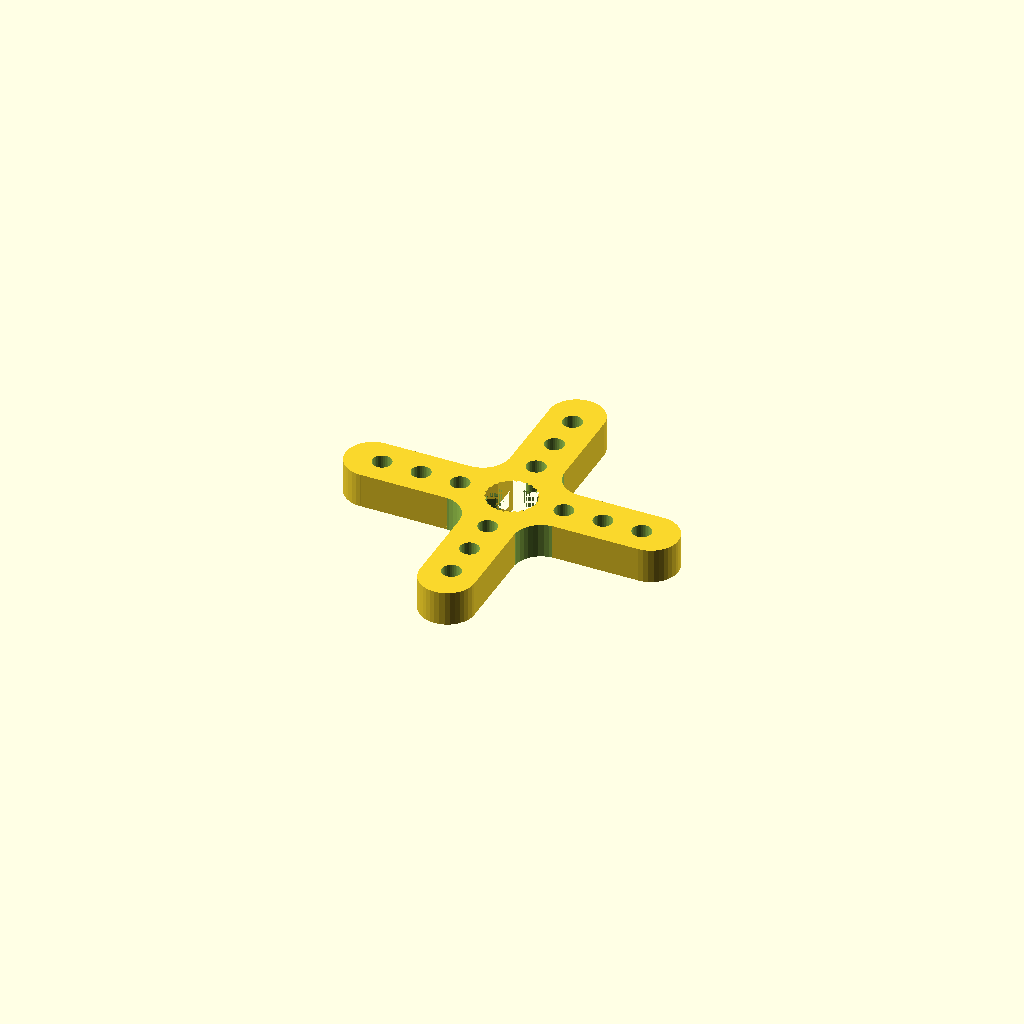
Cell 1 — every parameter at its default value.
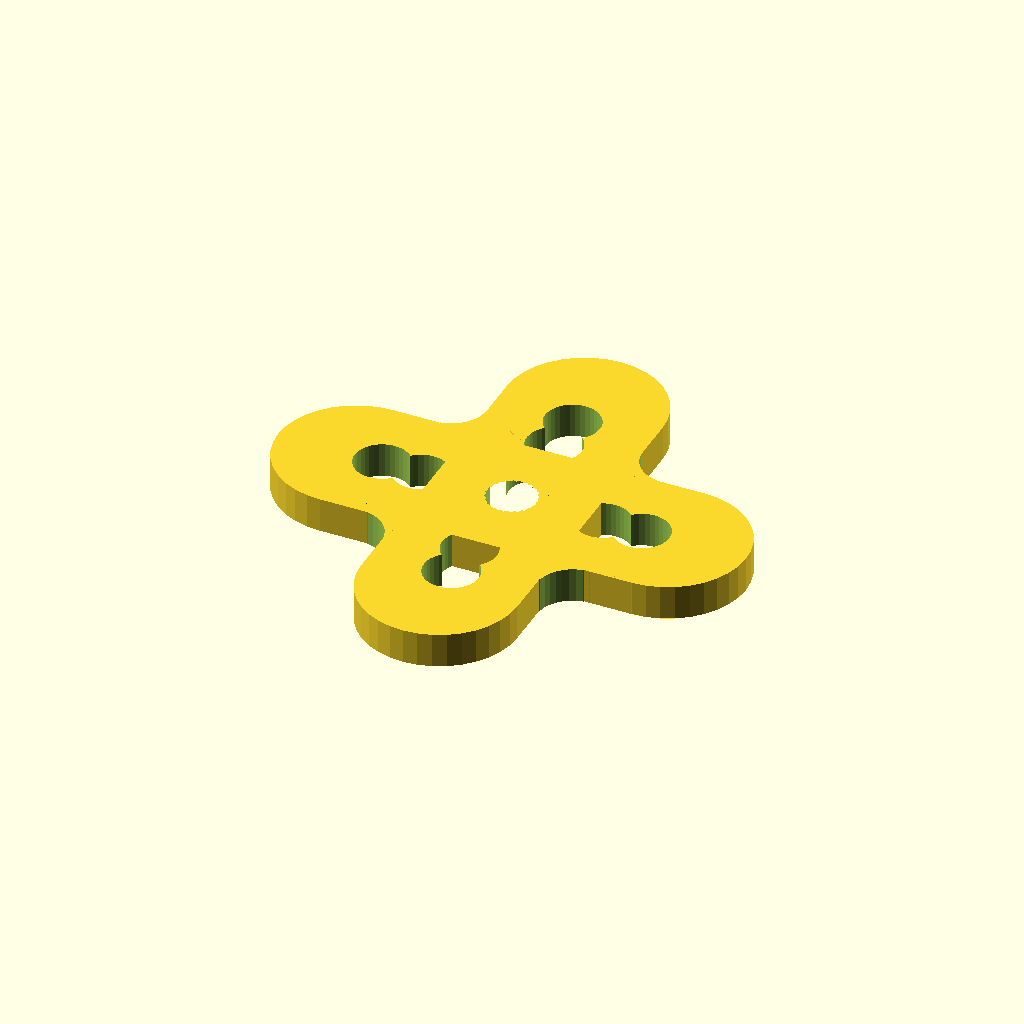
Cell 2: the same model with HoleSize = 6.
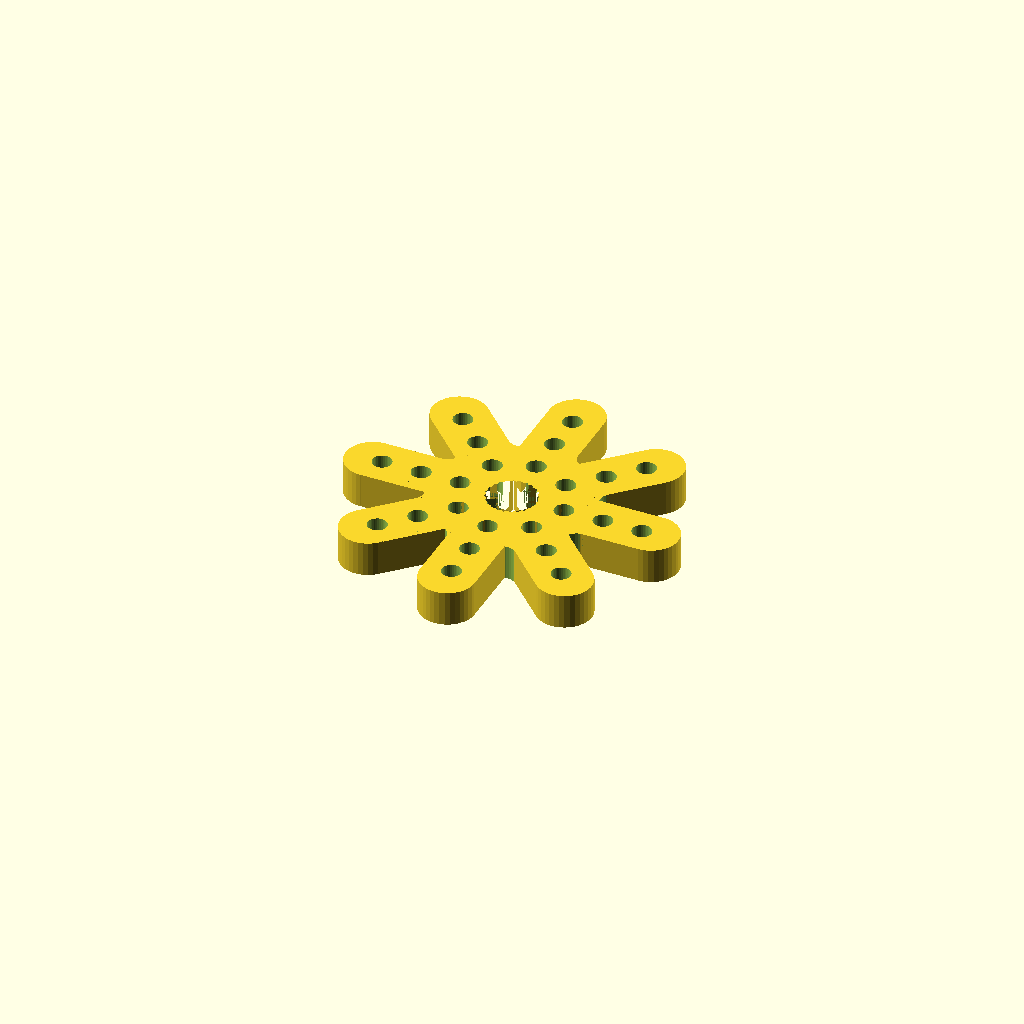
Cell 3: the same model with ArmNumber = 8.
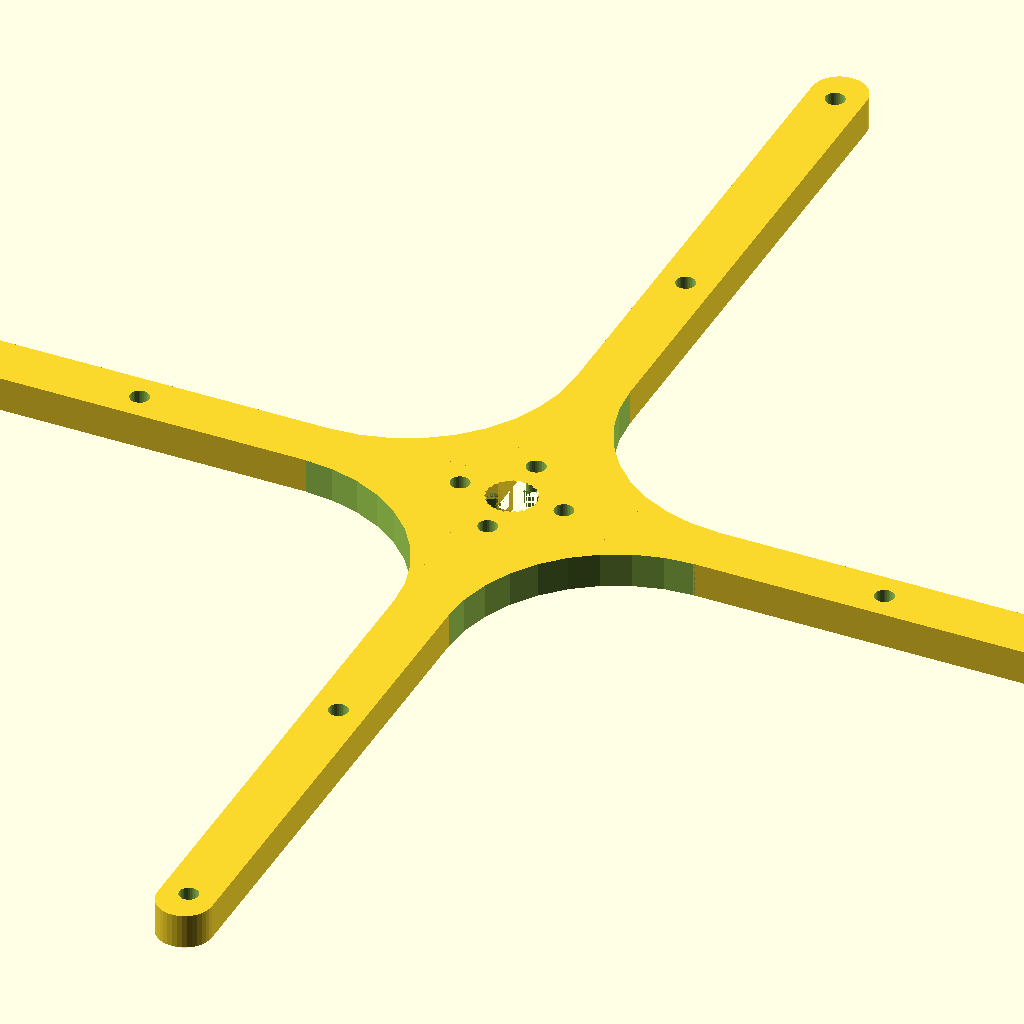
Cell 4: MaximumRadius = 80 (everything else at default).
One fixed orthographic camera (rotation 55°, 0°, 25°; colour scheme Cornfield) for every cell.
The OpenSCAD source (scadFiles/1762228/2800802.scad):
/*----------------------------------------------------------------------------*/

/*  Standard Servo Motor Horn

*/

/*  Eric Lindholm                                                     

*/

/*  7 September 2016                                                                  */

/*  License: Creative Commons - Attribution - Non-Commercial                  */

/*----------------------------------------------------------------------------*/



// preview[view:south east, tilt:top diagonal]



// The size of the screw hole requested. Not the size of the servo shaft (mm).

HoleSize=2.1; // [1.0:0.1:6]

// How many arms (horns) there are.

ArmNumber=4; // [1:1:8]

// The distance from the first hole to the center of the shaft (mm).

MinimumRadius=6; // [6.0:0.1:75.0]

// The distance from the last hole to the center of the shaft (mm).

MaximumRadius=15; // [6.1:0.1:80.0]

// The number of holes PER ARM.

HolesPerArm=3; // [1:1:10]

// The total thickness of the horn (mm).

Thickness=4; // [2.0:0.1:8.0]



/* [Hidden] */

// This number controls the number of segments in a circle. I like using 36, but this can totally be changed if you like large STLs.

$fn=36;

// Degrees between arms

dgamma=360/ArmNumber;



difference() {

	// Positive shapes

	union() {

		// central cylinder

		cylinder(r=4.5,h=Thickness);

	// The arms

		for(n=[0:ArmNumber]) {

			arm(dgamma*n);

		}

	}

	// Negative shapes

	// For the shaft hole, the process can be speeded up immensely

	// by using a cylinder instead of the module I created for the star

	// But if you have a 3D printer that can handle the detail, go for it

	union() {

		// screwhole

		cylinder(r=1.5,h=Thickness*3,center=true);

		// shaft hole

		translate([0,0,Thickness/4])

			servoHole();

			//cylinder(r1=3.0,r2=3.1,h=Thickness+1);

	}

}



// The arm module

module arm(gamma) {

	// The offset for the rectangle

	centerArm=(4.5+MaximumRadius)/2;

	// The length of the rectangle

	armLength=(MaximumRadius-4.5)+HoleSize;

	//holeDelta=1;

	//if(HolesPerArm!=0)	

	// The distance between holes on the arm

	holeDelta=(MaximumRadius-MinimumRadius)/(HolesPerArm-1);

	// The radius of the smoothed corner between arms

	cornerR=armLength/ArmNumber;

	// We rotate the arm by the specified angle

	rotate(gamma,[0,0,1]) {

		difference() {

			// Positive shapes

			union() {

				// Primary rectangle

				translate([0,centerArm-HoleSize/2,Thickness/2])

					cube([HoleSize*3,armLength+HoleSize,Thickness],center=true);

				// Rounded end of arm

				translate([0,MaximumRadius+HoleSize/2,Thickness/2])

					cylinder(r=HoleSize*1.5,h=Thickness,center=true);

				// Section we remove from to get the smoothed corner between arms

				translate([HoleSize*1.45,HoleSize*1.45*(1+1.2*cos(dgamma)),Thickness/2])

					linear_extrude(height=Thickness,convexity=10,twist=0,center=true)

						polygon(points=[[0,0],[0,cornerR/tan(dgamma/2)],[cornerR*sin(dgamma)/tan(dgamma/2),cornerR*cos(dgamma)/tan(dgamma/2)]]);

			}



			// Negative shapes

			union() {

				// Do all the holes from Min to Max

				for(p=[1:HolesPerArm]) {

					translate([0,MinimumRadius+(p-1)*holeDelta,Thickness/2])

						cylinder(r=HoleSize*0.525,h=Thickness+2,center=true);

				}

				// Rounding the gap

				translate([cornerR+HoleSize*1.5,cornerR/tan(dgamma/2)+HoleSize*1.5*(1+1.2*cos(dgamma)),Thickness/2])

					cylinder(r=cornerR,h=Thickness+2,center=true);

			}

		}

	}

}



// The servo shaft module

// On my printer this was too tight for the shaft. I think for a better calibrated 

//  printer, it would work great.

module servoHole() {

	// Beta is the angle for one slice

	beta=360/24;

	// The external radius is the outer edge of the star

	exR=3.0;

	// The depth of the shaft hole

	depth=Thickness;

	// Factor for how vertical the sides are

	inTilt=0.9;

	// Difference between inner and outer radius

	inR=0.20;

	// This 'shaft hole' is really a 24-pointed star that's narrower at the top.

	// The most reliable way I could think to do this was using a wedge polyhedron,

	//  copied 24 times.

	union() {

		for(r=[0:24]) {

			rotate(r*beta,[0,0,1]) 

				polyhedron(points=[

					[0,0,0],	//A

					[0,0,depth],	//B

					[exR*cos(beta/2),-1.01*exR*sin(beta/2),depth], //C

					[inTilt*exR*cos(beta/2),-1.01*inTilt*exR*sin(beta/2),0],	//D

					[inTilt*(exR-inR),0,0],	//E

					[exR-inR,0,depth],	//F

					[inTilt*exR*cos(beta/2),inTilt*exR*sin(beta/2),0],	//G

					[exR*cos(beta/2),exR*sin(beta/2),depth]]	//H

				,faces=[

					[0,3,2,1],	//ADCB

					[3,4,5,2],	//DEFC

					[4,6,7,5],	//EGHF

					[6,0,1,7],	//GABH

					[0,6,4,3],	//AGED

					[1,2,5,7]],	//BCFH

					convexity=10);	// Officially only has convexity of 4.

				/*

				difference() {

					translate([((exR*cos(beta/2)-.43)/2),0,])

						cube([exR*cos(beta/2)+1,2.2*exR*sin(beta/2),depth],center=true);

					linear_extrude(height=depth+1,convexity=10,twist=0,center=true)

						polygon(points=[[1.1*exR*cos(beta/2),1.1*exR*sin(beta/2)],[1.1*exR*cos(beta/2),-1.1*exR*sin(beta/2)],[exR-0.15,0]]);

				}

				*/

		}

	}

}
Customizer parameters (derived from the source; name, type, default, range or options):
HoleSize: number, default 2.1, range 1 to 6, step 0.1
ArmNumber: number, default 4, range 1 to 8, step 1
MinimumRadius: number, default 6, range 6 to 75, step 0.1
MaximumRadius: number, default 15, range 6.1 to 80, step 0.1
HolesPerArm: number, default 3, range 1 to 10, step 1
Thickness: number, default 4, range 2 to 8, step 0.1
